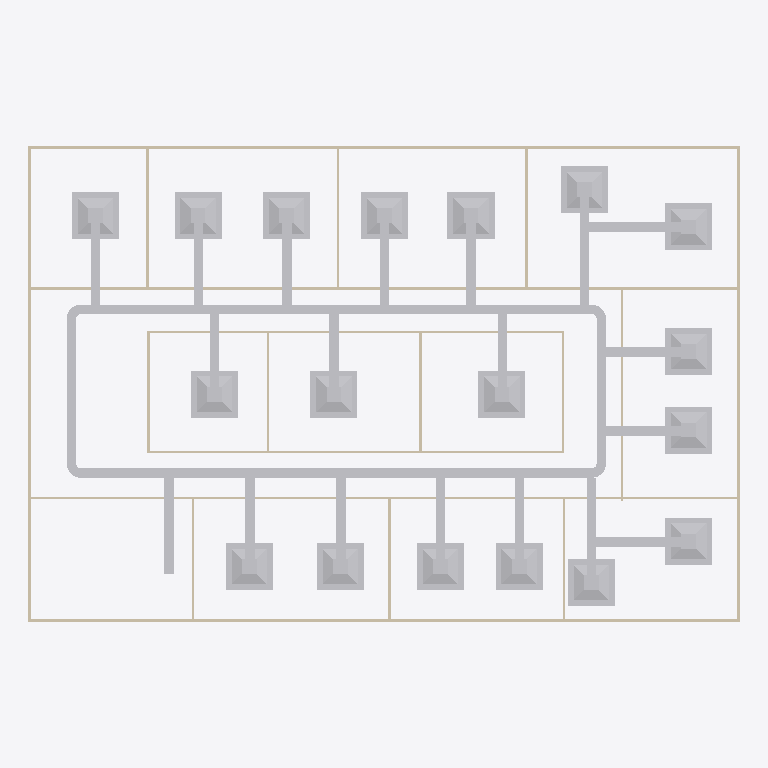
Plan cut of the same IFC building model at storey 'DUCTING' (level 2.80 m, cut at 4.20 m), seen from above with north up, elements coloured by IFC class: 49 other elements (light grey), 20 walls (beige). Cut surfaces are drawn darker.
Extent 30.2 m × 20.2 m × 3.2 m (x, y, z). Storeys (2): GF at 0.00 m; DUCTING at 2.80 m. Elements (98): 23 IfcDuctFitting, 23 IfcDuctSegment, 20 IfcWall, 18 IfcAirTerminalBox, 12 IfcDoor, 1 IfcDistributionElement, 1 IfcSlab.

HEADER;
FILE_DESCRIPTION(('ViewDefinition[DesignTransferView]'),'2;1');
FILE_NAME('s08-activity.ifc','2026-10-26T15:59:15+08:00',(''),(''),'IfcOpenShell 0.8.5-post1','Bonsai 0.8.5-post1','Nobody');
FILE_SCHEMA(('IFC4'));
ENDSEC;
DATA;
#1=IFCPROJECT('3zt5O$T9T8$f08reIzjZBG',$,'My Project',$,$,$,$,(#14,#26),#9);
#31=IFCSITE('1NLrA44prEX92DnmwXdVUh',$,'My Site',$,$,#54,$,$,$,$,$,$,$,$);
#37=IFCBUILDING('1ea87Rwi56DAMd629yNbTu',$,'My Building',$,$,#60,$,$,$,$,$,$);
#43=IFCBUILDINGSTOREY('2of0Ajz6PECP2yaGtpU3l_',$,'GF',$,$,#66,$,$,$,$);
#1016=IFCBUILDINGSTOREY('3HTIekM2nDnOQ$CItJIcEO',$,'DUCTING',$,$,#4387,$,$,$,$);
#4388=IFCDUCTSEGMENT('3SDp7wVOrFc8zB3a$Ga1xP',$,'DuctSegment',$,$,#4688,#4400,$,$);
#4429=IFCDUCTSEGMENT('3NvTKjLG1EOPsDLdDK$AJB',$,'DuctSegment',$,$,#4588,#4463,$,$);
#1275=IFCWALL('1UDBmIW3567uetp1yQ1qI9',$,'Wall',$,$,#1536,#1281,$,$);
#1325=IFCWALL('0D$5VMz2v6s8av8iII3Pg9',$,'Wall',$,$,#1472,#1331,$,$);
#10389=IFCAIRTERMINALBOX('20rAyqdSn7Kf0YhV4krAue',$,'FCU',$,$,#10441,#10395,$,.CONSTANTFLOW.);
#11078=IFCAIRTERMINALBOX('3Vk2haVhH9wOrsydKdKjam',$,'FCU',$,$,#11140,#11084,$,.CONSTANTFLOW.);
#10442=IFCAIRTERMINALBOX('1JRirhBBP8_9co3FF9FyWc',$,'FCU',$,$,#10494,#10448,$,.CONSTANTFLOW.);
#10972=IFCAIRTERMINALBOX('3wzYkjBsPFNhJssTjVGe95',$,'FCU',$,$,#11024,#10978,$,.CONSTANTFLOW.);
#10205=IFCAIRTERMINALBOX('2PrP1ziwrEoQ9tnVSy6IJL',$,'FCU',$,$,#10229,#10206,$,.CONSTANTFLOW.);
#10230=IFCAIRTERMINALBOX('3xNSjxRYjDufrLc69BJyKY',$,'FCU',$,$,#10282,#10236,$,.CONSTANTFLOW.);
#10336=IFCAIRTERMINALBOX('2Srb90_Pf5dh8TSTHeYmkp',$,'FCU',$,$,#10388,#10342,$,.CONSTANTFLOW.);
#10760=IFCAIRTERMINALBOX('2wW90naiX51xCM8Dw88__W',$,'FCU',$,$,#10812,#10766,$,.CONSTANTFLOW.);
#10707=IFCAIRTERMINALBOX('11$0pJ6j55$OjtH0Lnd1eG',$,'FCU',$,$,#10759,#10713,$,.CONSTANTFLOW.);
#10813=IFCAIRTERMINALBOX('1uR1iKLDLF1BOdV2SBKbpp',$,'FCU',$,$,#10865,#10819,$,.CONSTANTFLOW.);
#11025=IFCAIRTERMINALBOX('17XNxwJcL5AQI0O8gZiUnx',$,'FCU',$,$,#11077,#11031,$,.CONSTANTFLOW.);
#10548=IFCAIRTERMINALBOX('3IBEl7vJ12qfJMSjE7_ptt',$,'FCU',$,$,#10600,#10554,$,.CONSTANTFLOW.);
#10495=IFCAIRTERMINALBOX('0My_Sbynj2owtSEjHx6pDd',$,'FCU',$,$,#10547,#10501,$,.CONSTANTFLOW.);
#10283=IFCAIRTERMINALBOX('1sjLIo2pDE2vkZUhjmvJkJ',$,'FCU',$,$,#11135,#10289,$,.CONSTANTFLOW.);
#10601=IFCAIRTERMINALBOX('38LQkgJuD7NR_B5HCpi3fQ',$,'FCU',$,$,#10653,#10607,$,.CONSTANTFLOW.);
#10654=IFCAIRTERMINALBOX('1LobFR8A53WBTfZpx9224E',$,'FCU',$,$,#10706,#10660,$,.CONSTANTFLOW.);
#10866=IFCAIRTERMINALBOX('0dV4nMDzzFygDt_lZDtXGu',$,'FCU',$,$,#10918,#10872,$,.CONSTANTFLOW.);
#10919=IFCAIRTERMINALBOX('3mjBwSG4HCOQXYz0ypLD0R',$,'FCU',$,$,#10971,#10925,$,.CONSTANTFLOW.);
#1691=IFCWALL('1FThg5$zvA0wdYF9edpZMy',$,'Wall',$,$,#1702,#1697,$,$);
#1350=IFCWALL('0MRWzSognESQdIQWcQ80v9',$,'Wall',$,$,#1504,#1356,$,$);
#1300=IFCWALL('0vjWYu7njEFBO_oOq$0Qyr',$,'Wall',$,$,#1311,#1306,$,$);
#2199=IFCWALL('3v2aa1NzvEb9OH_5rmflzp',$,'Wall',$,$,#2210,#2205,$,$);
#4474=IFCDUCTSEGMENT('2V1W0QsG5CZgsBkqI6Fqen',$,'DuctSegment',$,$,#4568,#4485,$,$);
#5130=IFCDUCTSEGMENT('1nrUH6arz5nec7U1e6AHTu',$,'DuctSegment',$,$,#5343,#5168,$,$);
#5970=IFCDUCTSEGMENT('2BfhqLFl53B8PNaOvatryK',$,'DuctSegment',$,$,#9134,#6004,$,$);
#6097=IFCDUCTSEGMENT('1MRZz90UTAbOzBOJeAAPxN',$,'DuctSegment',$,$,#9139,#6131,$,$);
#6408=IFCDUCTSEGMENT('3g2LHvlLj4ZehSE4_6cV3f',$,'DuctSegment',$,$,#9154,#6442,$,$);
#6547=IFCDUCTSEGMENT('2WF6aGe1zDWwMGheS_IrZp',$,'DuctSegment',$,$,#9159,#6581,$,$);
#5679=IFCDUCTSEGMENT('1MU6N6rHXBNxka$CajBQBS',$,'DuctSegment',$,$,#7782,#5713,$,$);
#5873=IFCDUCTSEGMENT('294ND67THASfl91emW238g',$,'DuctSegment',$,$,#9129,#5907,$,$);
#7045=IFCDUCTSEGMENT('2TycJZcxzCh8yxAn_VN1RF',$,'DuctSegment',$,$,#9174,#7079,$,$);
#7142=IFCDUCTSEGMENT('0he_xYt6X96BvP1YUf0o3P',$,'DuctSegment',$,$,#9067,#7176,$,$);
#9068=IFCDUCTSEGMENT('3EaFXOdF5Fv8aB5jtoTdir',$,'DuctSegment.022',$,$,#9280,#9104,$,$);
#6363=IFCDUCTSEGMENT('0SKo8VDrT62vSYr2b_VJjg',$,'DuctSegment',$,$,#9149,#6397,$,$);
#6283=IFCDUCTSEGMENT('1Xu0bWML5E$v6UeMksDPxn',$,'DuctSegment',$,$,#9144,#6294,$,$);
#5582=IFCDUCTSEGMENT('20aXIa5lHEjQFE7WIxGJNp',$,'DuctSegment',$,$,#7777,#5616,$,$);
#5776=IFCDUCTSEGMENT('1F1u2w3STDux1ZQCRxaCc_',$,'DuctSegment',$,$,#9124,#5810,$,$);
#5542=IFCDUCTSEGMENT('3FaozkdOj2BQJgxslD80JC',$,'DuctSegment',$,$,#9119,#5553,$,$);
#6753=IFCDUCTSEGMENT('2r3EFKCi9C0vdkQiAN_Mdl',$,'DuctSegment',$,$,#9164,#6787,$,$);
#6948=IFCDUCTSEGMENT('32BSG52VrCLAbkM6li_tqp',$,'DuctSegment',$,$,#9169,#6982,$,$);
#7396=IFCDUCTSEGMENT('3Grzp8v0TBABOhFuQqi3Ws',$,'DuctSegment',$,$,#9184,#7430,$,$);
#2287=IFCWALL('3teyjcrzf3uAgXpO0b$VhD',$,'Wall',$,$,#2434,#2293,$,$);
#2237=IFCWALL('38QhbdbKb9UujMqX3wlw11',$,'Wall',$,$,#2498,#2243,$,$);
#7239=IFCDUCTSEGMENT('3mJrGlFdL6i87nTG_mv1n8',$,'DuctSegment',$,$,#9179,#7273,$,$);
#7493=IFCDUCTSEGMENT('2AFy8HJanFs8hpIVON_PLh',$,'DuctSegment',$,$,#9189,#7527,$,$);
#1575=IFCWALL('0yoypxvBj1LOjvNX_uVlxo',$,'Wall',$,$,#1586,#1581,$,$);
#4353=IFCWALL('34SAuU2qLCdwV$uj36b6u8',$,'Wall',$,$,#4382,#4364,$,$);
#2588=IFCWALL('3wRS01hnLD4B$J95dhOsKc',$,'Wall',$,$,#2599,#2594,$,$);
#2664=IFCWALL('2u5j55KIv7MPjPhu1A$avy',$,'Wall',$,$,#2675,#2670,$,$);
#2312=IFCWALL('3pHwNhcHT59BzMMTBJMF1f',$,'Wall',$,$,#2466,#2318,$,$);
#2550=IFCWALL('0_i8dKuLTDOeOHoWA7rqIT',$,'Wall',$,$,#2561,#2556,$,$);
#1550=IFCWALL('35K1npWBPFGB3tO6w_xo94',$,'Wall',$,$,#1561,#1556,$,$);
#1729=IFCWALL('3NWj3y039AvQIEMOySC9Fs',$,'Wall',$,$,#1740,#1735,$,$);
#2262=IFCWALL('32x$v5jALC4AtRDaSMpZN_',$,'Wall',$,$,#2273,#2268,$,$);
#2626=IFCWALL('2Ys7X7SLPFIQVgD5yA6a41',$,'Wall',$,$,#2637,#2632,$,$);
#2702=IFCWALL('1CrOvByev4Z9g5C7MtL_BV',$,'Wall',$,$,#2713,#2708,$,$);
#2512=IFCWALL('1vx03Rlen1m8AGkws_VT06',$,'Wall',$,$,#2523,#2518,$,$);
#5371=IFCDUCTFITTING('1Sn8XAoA5FfebmgRe4NkmC',$,'DuctFitting',$,$,#5402,#5379,$,$);
#4983=IFCDUCTFITTING('0EYZtmaCn7XA6iH6OPfjh8',$,'DuctFitting',$,$,#5014,#4991,$,$);
#5459=IFCDUCTFITTING('1tPXTbgHr1AhAYmtHqZbCd',$,'DuctFitting',$,$,#5490,#5467,$,$);
#4894=IFCDUCTFITTING('3boZmbInHBeBbtqyt_bFia',$,'DuctFitting',$,$,#4926,#4903,$,$);
#7646=IFCDUCTFITTING('164WrGaGXBu8r84HcXwwyw',$,'DuctFitting',$,$,#7682,#7657,$,$);
#7849=IFCDUCTFITTING('24ftf38snBrPz7_kXPJHqu',$,'DuctFitting',$,$,#7885,#7860,$,$);
#7971=IFCDUCTFITTING('2$0Le1TOr5W8kE6kUrCDEu',$,'DuctFitting',$,$,#8007,#7982,$,$);
#8941=IFCDUCTFITTING('3tzqB71ATAbxBaqw2aboRF',$,'DuctFitting',$,$,#8977,#8952,$,$);
ENDSEC;
